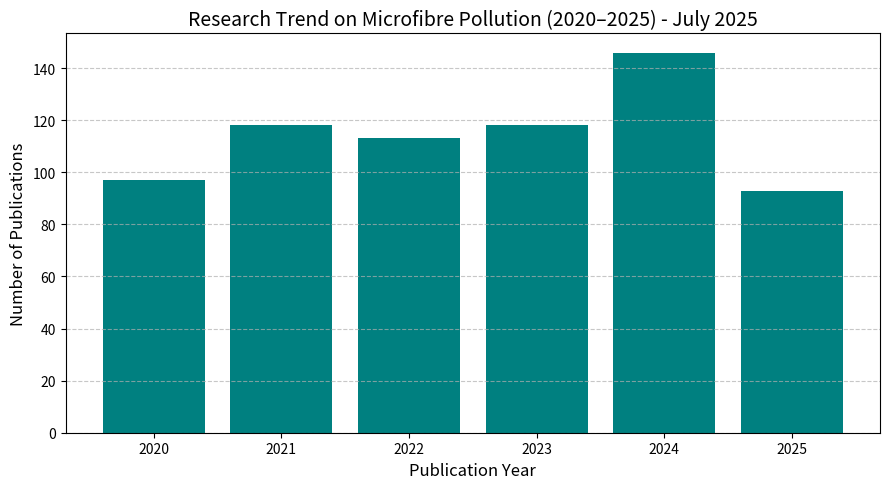

Write the Python code that produced this figure.
import matplotlib.pyplot as plt


years = [2020, 2021, 2022, 2023, 2024, 2025]
counts = [97, 118, 113, 118, 146, 93]

plt.figure(figsize=(9, 5))
plt.bar(years, counts, color='teal')
plt.title('Research Trend on Microfibre Pollution (2020–2025) - July 2025', fontsize=14)
plt.xlabel('Publication Year', fontsize=12)
plt.ylabel('Number of Publications', fontsize=12)
plt.xticks(years)
plt.tight_layout()
plt.grid(axis='y', linestyle='--', alpha=0.7)


plt.show()
